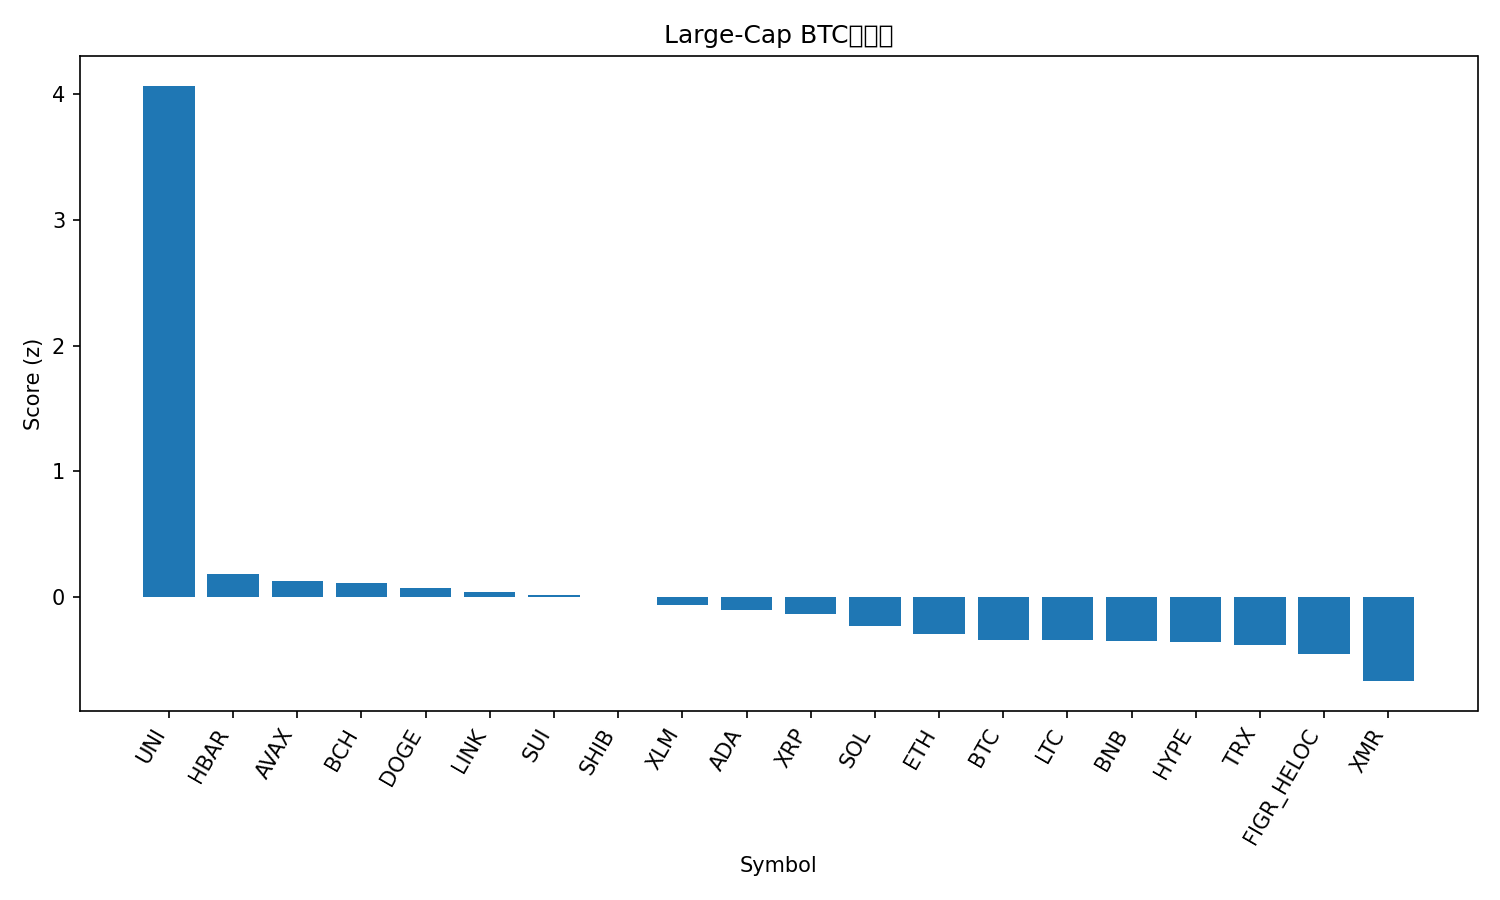

The file beside this chart, header and first rows:
rank, name, symbol, price_btc, price_usd, pct_1h_btc, pct_24h_btc, pct_7d_btc, market_cap_rank, market_cap_usd, volume_usd, score
1, Uniswap, UNI, 9.04e-05, 9.58, 8.166, 42.45, 86.54, 34, 5996625589, 1674376888, 4.064
2, Hedera, HBAR, 1.82e-06, 0.1932, 0.8386, 7.657, 10.14, 27, 8215686385, 466926976, 0.1863
3, Avalanche, AVAX, 0.0001723, 18.27, 1.344, 1.708, 9.815, 32, 7803991427, 511989887, 0.1267
4, Bitcoin Cash, BCH, 0.004858, 515.2, 1.608, 1.017, 2.336, 19, 10169536294, 246802573, 0.1152
5, Dogecoin, DOGE, 1.72e-06, 0.1826, 1.317, 0.1323, 10.49, 10, 27715394513, 2041164671, 0.07419
6, Chainlink, LINK, 0.0001543, 16.37, 1.191, 1.087, 7.172, 17, 11409485714, 821243090, 0.041
7, Sui, SUI, 2.046e-05, 2.17, 1.336, -0.3691, 5.425, 30, 7982971216, 879560141, 0.01867
8, Shiba Inu, SHIB, 9.5914e-11, 1.017e-05, 1.005, 0.3957, 11.62, 35, 5993328276, 172243192, 0.001401
9, Stellar, XLM, 2.84e-06, 0.3015, 0.3617, 4.367, 9.436, 20, 9679624150, 300161164, -0.06503
10, Cardano, ADA, 5.61e-06, 0.5947, 0.5634, 1.625, 8.853, 11, 21834245786, 1046680651, -0.1038
11, XRP, XRP, 2.389e-05, 2.53, -0.1002, 5.745, 10.66, 4, 152332654337, 6014271871, -0.13
12, Solana, SOL, 0.00158, 167.5, 0.4867, 0.09419, 1.499, 6, 92722318800, 5605067535, -0.2311
13, Ethereum, ETH, 0.03368, 3572, 0.3907, -1.527, -0.1234, 2, 430912021682, 32180372524, -0.2914
14, Bitcoin, BTC, 1.0, 106036, 0.0, 0.0, 0.0, 1, 2114748723245, 69696432339, -0.3381
15, Litecoin, LTC, 0.0009918, 105.2, 0.3004, -6.368, 21.32, 28, 8044257664, 1208198036, -0.342
16, BNB, BNB, 0.009379, 994.6, 0.3191, -1.489, 0.6014, 5, 136956758322, 1978453398, -0.3448
17, Hyperliquid, HYPE, 0.0003943, 41.82, 0.265, -2.24, 4.533, 18, 11341489409, 418299340, -0.3549
18, TRON, TRX, 2.79e-06, 0.2956, -0.1718, 0.4359, 5.266, 9, 27988559748, 579982248, -0.3821
19, Figure Heloc, FIGR_HELOC, 9.72e-06, 1.031, -0.576, 2.111, 3.92, 13, 13945339166, 9686806, -0.4522
20, Monero, XMR, 0.003648, 387, -0.06839, -10.35, 11.05, 33, 7127685598, 235927923, -0.6672
21, Zcash, ZEC, 0.004997, 530, -1.076, -15.67, 27.48, 24, 8579663827, 4149762346, -0.9872
